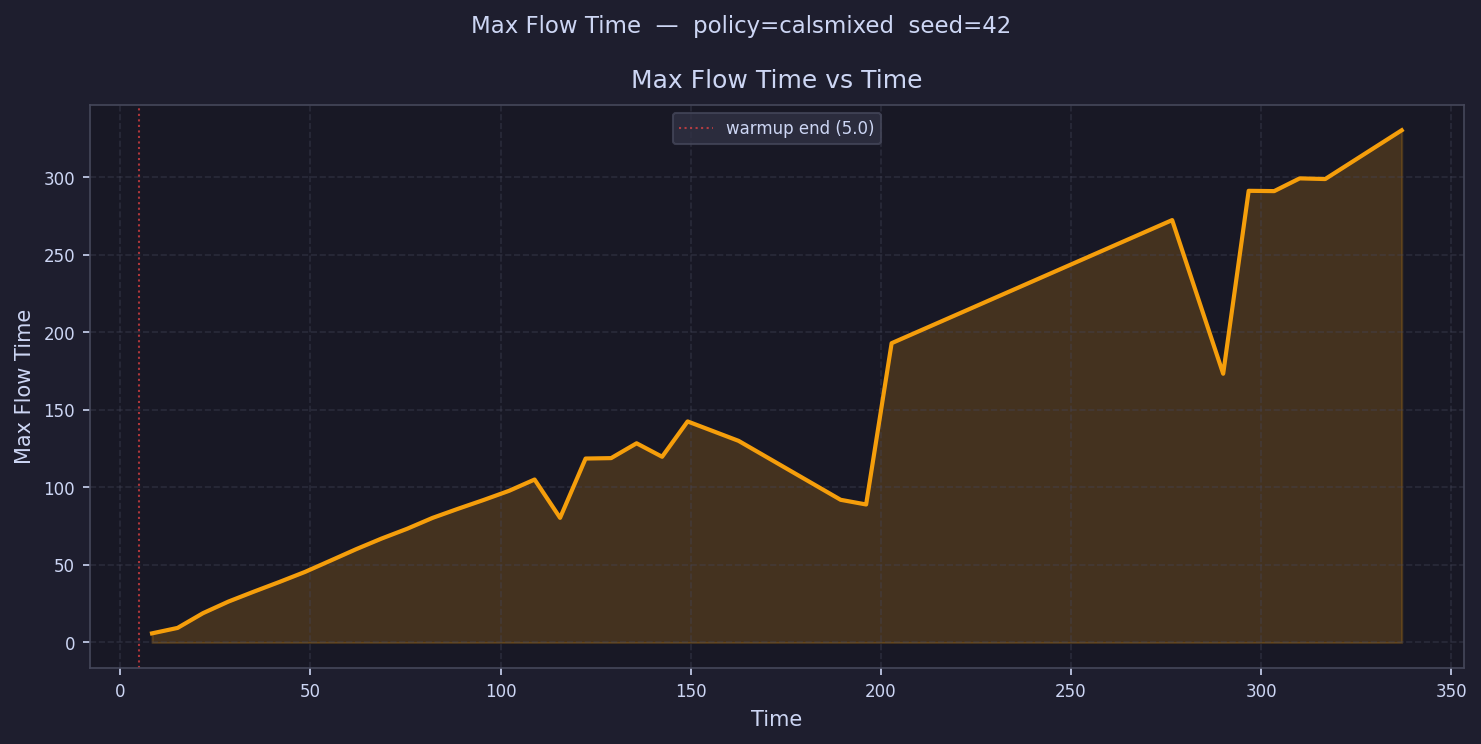

Source data for this figure (header and first rows):
time, max_flow_time
8.353, 5.877
15.06, 9.375
21.77, 18.91
28.47, 26.4
35.18, 32.83
41.89, 39.05
48.59, 45.51
55.3, 52.79
62.01, 60.13
68.71, 67
75.42, 73.3
82.13, 80.33
88.83, 86.21
95.54, 91.87
102.2, 97.79
109, 105.1
115.7, 80.37
122.4, 118.6
129.1, 118.9
135.8, 128.4
142.5, 119.7
149.2, 142.5
155.9, 
162.6, 130
169.3, 
176, 
182.7, 
189.4, 91.99
196.1, 88.97
202.9, 193
209.6, 
216.3, 
223, 
229.7, 
236.4, 
243.1, 
249.8, 
256.5, 
263.2, 
269.9, 
276.6, 272.3
283.3, 
290, 173.3
296.7, 291.2
303.5, 291
310.2, 299.2
316.9, 298.8
323.6, 
330.3, 
337, 330.3
